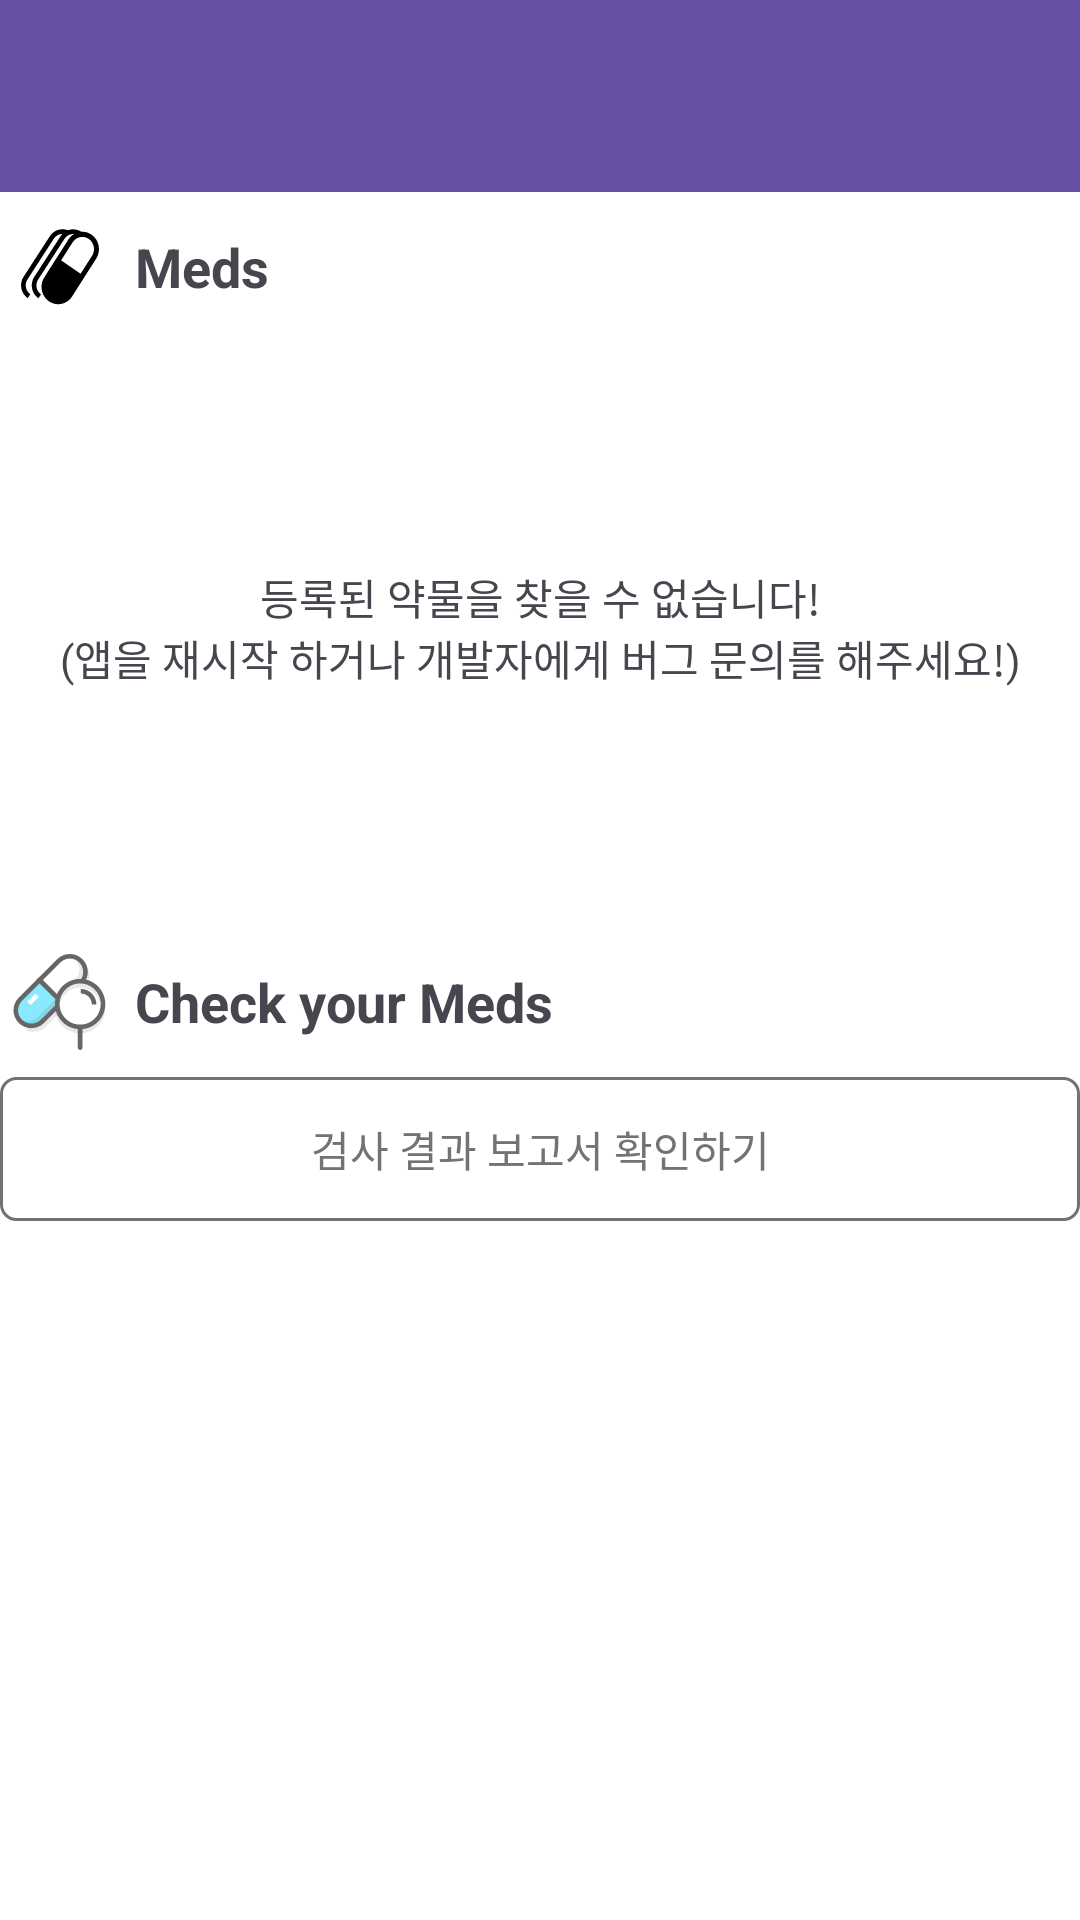

Here is an Android app screen rendered from its layout file. Give the layout XML and the strings, colors and styles it references.
<!-- AndroidManifest.xml: application theme Theme.Project_NiyakNeyak -->
<!-- res/layout/activity_inspect.xml -->
<?xml version="1.0" encoding="utf-8"?>
<androidx.constraintlayout.widget.ConstraintLayout
    xmlns:android="http://schemas.android.com/apk/res/android"
    xmlns:app="http://schemas.android.com/apk/res-auto"
    android:background="@color/white_500"
    android:layout_width="match_parent"
    android:layout_height="match_parent">

    <com.google.android.material.appbar.AppBarLayout
        android:id="@+id/content_toolbar_layout"
        android:layout_width="match_parent"
        android:layout_height="wrap_content"
        app:layout_constraintTop_toTopOf="parent"
        app:layout_constraintBottom_toTopOf="@id/content_current_medicine_layout">

        <androidx.appcompat.widget.Toolbar
            android:id="@+id/toolbar3"
            android:layout_width="match_parent"
            android:layout_height="wrap_content"
            android:background="?attr/colorPrimary"
            android:minHeight="?attr/actionBarSize"
            android:theme="?attr/actionBarTheme" />
    </com.google.android.material.appbar.AppBarLayout>

    <androidx.constraintlayout.widget.ConstraintLayout
        android:id="@+id/content_current_medicine_layout"
        android:layout_width="0dp"
        android:layout_height="wrap_content"
        android:layout_marginVertical="5dp"

        app:layout_constraintBottom_toTopOf="@id/content_inspect_option_layout"
        app:layout_constraintEnd_toEndOf="parent"
        app:layout_constraintStart_toStartOf="parent"
        app:layout_constraintTop_toBottomOf="@id/content_toolbar_layout"
        app:layout_constraintWidth_max="480dp">

        <androidx.constraintlayout.widget.ConstraintLayout
            android:id="@+id/content_medicine_title"
            android:layout_width="match_parent"
            android:layout_height="wrap_content"
            app:layout_constraintStart_toStartOf="parent"
            app:layout_constraintEnd_toEndOf="parent"
            app:layout_constraintBottom_toTopOf="@id/content_recycler_medicine"
            app:layout_constraintTop_toTopOf="parent">

            <ImageView
                android:id="@+id/imageView2"
                android:layout_width="40dp"
                android:layout_height="40dp"
                android:contentDescription="@string/action_inspect_current_medicines_text"
                android:padding="4dp"
                android:src="@drawable/ic_drug_entities"
                app:layout_constraintBottom_toBottomOf="parent"
                app:layout_constraintEnd_toStartOf="@id/content_recycler_text"
                app:layout_constraintStart_toStartOf="parent"
                app:layout_constraintTop_toTopOf="parent" />

            <TextView
                android:id="@+id/content_recycler_text"
                android:layout_width="0dp"
                android:layout_height="0dp"
                android:gravity="center_vertical"
                android:padding="5dp"
                android:text="Meds"
                android:textSize="18sp"
                android:textStyle="bold"
                app:layout_constraintBottom_toBottomOf="parent"
                app:layout_constraintEnd_toEndOf="parent"
                app:layout_constraintStart_toEndOf="@id/imageView2"
                app:layout_constraintTop_toTopOf="parent" />
        </androidx.constraintlayout.widget.ConstraintLayout>

        <TextView
            android:id="@+id/content_recycler_state_text"
            android:layout_width="match_parent"
            android:layout_height="0dp"
            android:gravity="center"
            android:text="@string/current_meds_recycler_state_text"
            app:layout_constraintBottom_toBottomOf="parent"
            app:layout_constraintHeight_max="200dp"
            app:layout_constraintHeight_min="120dp"
            app:layout_constraintTop_toBottomOf="@id/content_medicine_title" />

        <androidx.recyclerview.widget.RecyclerView
            android:id="@+id/content_recycler_medicine"
            android:layout_width="match_parent"
            android:layout_height="0dp"
            android:visibility="invisible"
            app:layout_constraintBottom_toBottomOf="parent"
            app:layout_constraintHeight_min="200dp"
            app:layout_constraintTop_toBottomOf="@id/content_medicine_title" />

    </androidx.constraintlayout.widget.ConstraintLayout>

    <androidx.constraintlayout.widget.ConstraintLayout
        android:id="@+id/content_inspect_option_layout"
        android:layout_width="0dp"
        android:layout_height="0dp"
        app:layout_constraintWidth_max="480dp"
        app:layout_constraintStart_toStartOf="parent"
        app:layout_constraintEnd_toEndOf="parent"
        app:layout_constraintBottom_toBottomOf="parent"
        app:layout_constraintTop_toBottomOf="@id/content_current_medicine_layout">

        <androidx.constraintlayout.widget.ConstraintLayout
            android:id="@+id/content_option_title"
            android:layout_width="match_parent"
            android:layout_height="wrap_content"
            app:layout_constraintBottom_toTopOf="@id/content_recycler_inspect_option"
            app:layout_constraintTop_toTopOf="parent"
            app:layout_constraintVertical_bias="0"
            app:layout_constraintVertical_chainStyle="packed">

            <ImageView
                android:id="@+id/imageView3"
                android:layout_width="40dp"
                android:layout_height="40dp"
                android:contentDescription="@string/action_inspect_current_medicines_text"
                android:padding="4dp"
                android:src="@drawable/ic_drug_inspection"
                app:layout_constraintBottom_toBottomOf="parent"
                app:layout_constraintEnd_toStartOf="@id/content_recycler_option_text"
                app:layout_constraintStart_toStartOf="parent"
                app:layout_constraintTop_toTopOf="parent" />

            <TextView
                android:id="@+id/content_recycler_option_text"
                android:layout_width="0dp"
                android:layout_height="0dp"
                android:gravity="center_vertical"
                android:padding="5dp"
                android:text="Check your Meds"
                android:textSize="18sp"
                android:textStyle="bold"
                app:layout_constraintBottom_toBottomOf="parent"
                app:layout_constraintEnd_toEndOf="parent"
                app:layout_constraintStart_toEndOf="@id/imageView3"
                app:layout_constraintTop_toTopOf="parent" />
        </androidx.constraintlayout.widget.ConstraintLayout>

        <androidx.recyclerview.widget.RecyclerView
            android:id="@+id/content_recycler_inspect_option"
            android:layout_width="match_parent"
            android:layout_height="wrap_content"
            app:layout_constraintBottom_toBottomOf="parent"
            app:layout_constraintTop_toBottomOf="@id/content_option_title" />

        <androidx.appcompat.widget.AppCompatButton
            android:id="@+id/content_create_result_document_btn"
            style="@style/customAddBtnStyle"
            android:layout_width="match_parent"
            android:layout_height="wrap_content"
            android:layout_marginTop="5dp"
            android:text="검사 결과 보고서 확인하기"
            app:layout_constraintBottom_toBottomOf="parent"
            app:layout_constraintTop_toBottomOf="@id/content_recycler_inspect_option"
            app:layout_constraintVertical_bias="0.0" />

        <ProgressBar
            android:id="@+id/content_document_progress_bar"
            style="?android:attr/progressBarStyle"
            android:layout_width="wrap_content"
            android:layout_height="wrap_content"
            android:visibility="gone"
            app:layout_constraintTop_toTopOf="@id/content_create_result_document_btn"
            app:layout_constraintStart_toStartOf="@id/content_create_result_document_btn"
            app:layout_constraintEnd_toEndOf="@id/content_create_result_document_btn"
            app:layout_constraintBottom_toBottomOf="@id/content_create_result_document_btn"/>
    </androidx.constraintlayout.widget.ConstraintLayout>
</androidx.constraintlayout.widget.ConstraintLayout>
<!-- resources referenced by this layout -->
<resources>
  <color name="white_500">#FFFFFF</color>
  <!-- drawable ic_drug_entities: vector/xml drawable (drawable, 2531 chars, omitted) -->
  <!-- drawable ic_drug_inspection: vector/xml drawable (drawable, 5478 chars, omitted) -->
  <string name="action_inspect_current_medicines_text">현재 등록된 약물들</string>
  <string name="current_meds_recycler_state_text">등록된 약물을 찾을 수 없습니다!\n(앱을 재시작 하거나 개발자에게 버그 문의를 해주세요!)</string>
  <style name="customAddBtnStyle" parent="Widget.AppCompat.Button.Colored">
          <item name="android:textSize">14sp</item>
          <item name="android:textColor">@color/gray_500</item>
          <item name="android:background">@drawable/item_dialog_timer_add_btn_bg</item>
      </style>
  <style name="Theme.Project_NiyakNeyak" parent="Base.Theme.Project_NiyakNeyak">
          <item name="progressBarStyle">?android:attr/progressBarStyle</item>
      </style>
  <color name="gray_500">#737373</color>
  <!-- drawable item_dialog_timer_add_btn_bg (drawable) -->
  <?xml version="1.0" encoding="utf-8"?>
  <selector xmlns:android="http://schemas.android.com/apk/res/android">
      <item>
          <shape android:shape="rectangle">
              <corners android:radius="5dp"/>
              <solid android:color="@color/transparent"/>
              <stroke android:color="@color/gray_500" android:width="1dp" />
          </shape>
      </item>
  </selector>
  <style name="Base.Theme.Project_NiyakNeyak" parent="Theme.Material3.DayNight.NoActionBar">
          
          
          <item name="colorPrimaryContainer">@color/light_purple_500</item>
          <item name="colorSecondaryContainer">@color/light_purple_300</item>
      </style>
  <color name="transparent">#00000000</color>
  <color name="light_purple_500">#E3CFFF</color>
  <color name="light_purple_300">#E8D8FF</color>
</resources>
